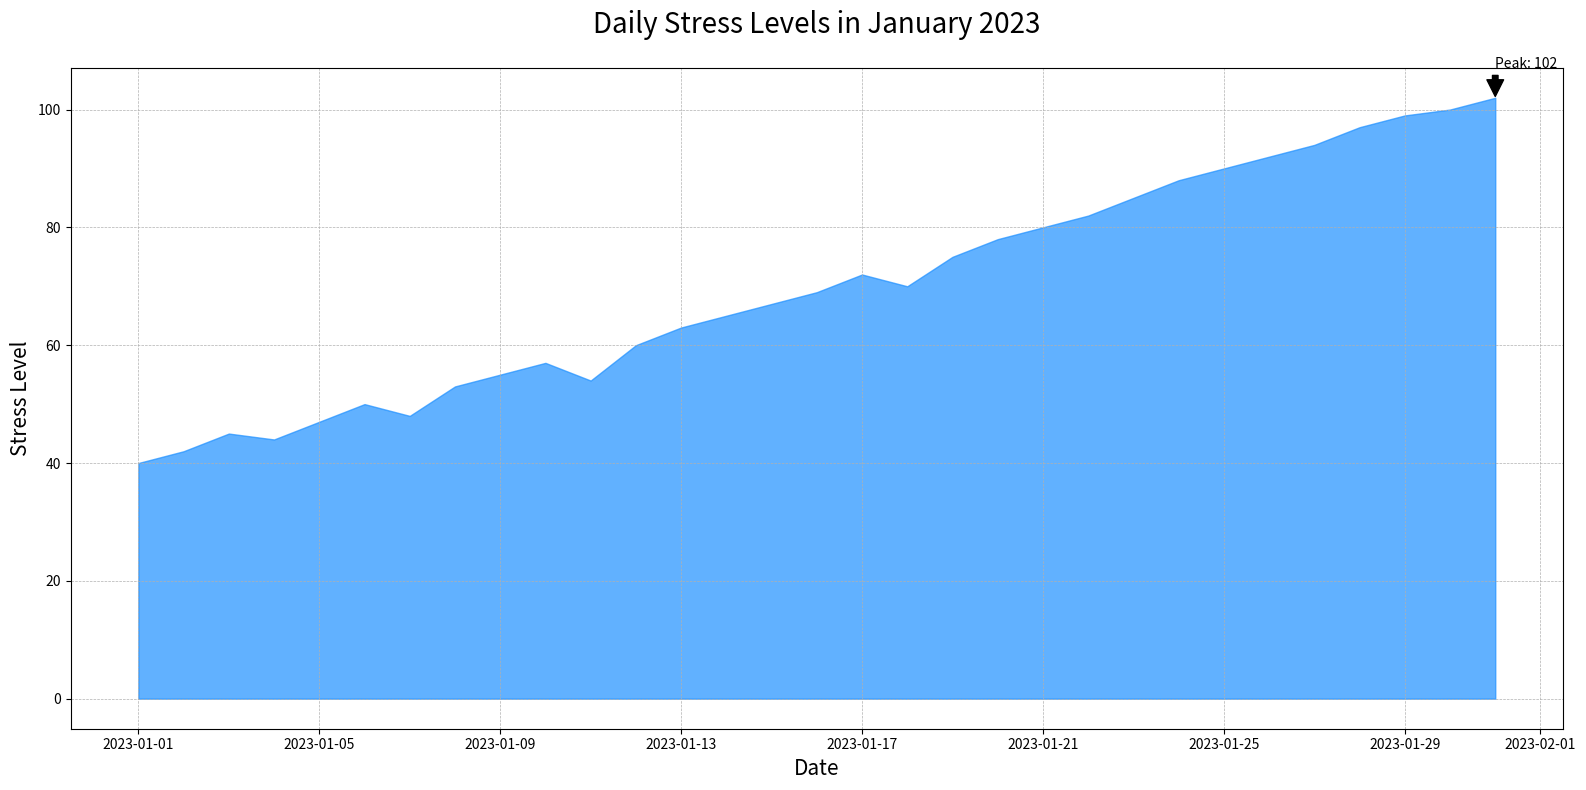

This chart was generated by the following Python code:

import matplotlib.pyplot as plt
import pandas as pd

data = {
    "Date": pd.date_range(start="2023-01-01", end="2023-01-31"),
    "Stress Level": [40, 42, 45, 44, 47, 50, 48, 53, 55, 57, 54, 60, 63, 65, 67, 69, 72, 70, 75, 78, 80, 82, 85, 88, 90, 92, 94, 97, 99, 100, 102]
}

df = pd.DataFrame(data)

plt.figure(figsize=(16, 8))
plt.fill_between(df["Date"], df["Stress Level"], color="#1E90FF", alpha=0.7)

plt.title("Daily Stress Levels in January 2023", fontsize=20, pad=25)
plt.xlabel("Date", fontsize=15)
plt.ylabel("Stress Level", fontsize=15)

max_value = df["Stress Level"].max()
max_date = df.loc[df["Stress Level"].idxmax(), "Date"]
plt.annotate(f"Peak: {max_value}", xy=(max_date, max_value), xytext=(max_date, max_value+5),
             arrowprops=dict(facecolor='black', shrink=0.05))

plt.grid(True, which='both', linestyle='--', linewidth=0.5)
plt.tight_layout()

plt.show()